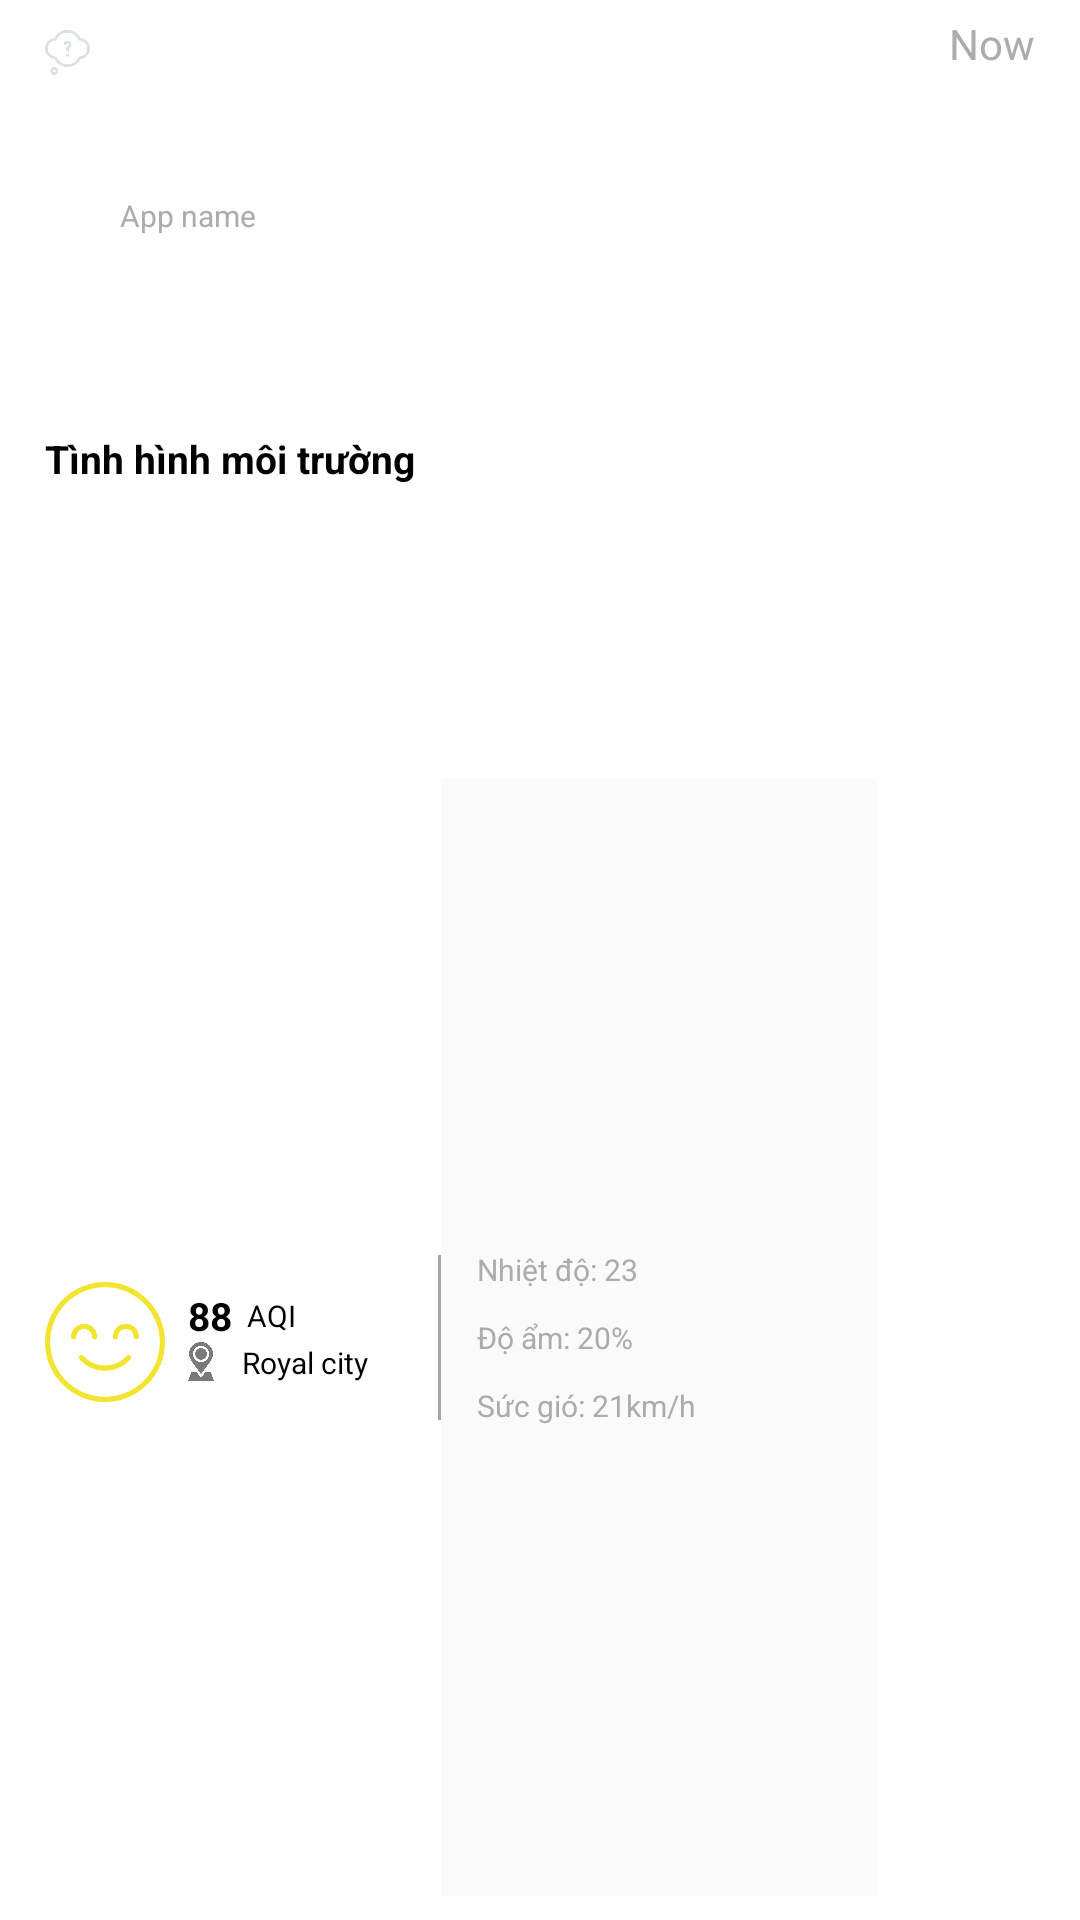

The Android layout XML behind this screen, and the referenced resources:
<!-- AndroidManifest.xml: application theme Theme.BottomSheetAndroid -->
<!-- res/layout/custom_layout_extend.xml -->
<?xml version="1.0" encoding="utf-8"?>
<LinearLayout xmlns:android="http://schemas.android.com/apk/res/android"
    xmlns:app="http://schemas.android.com/apk/res-auto"
    xmlns:tools="http://schemas.android.com/tools"
    android:orientation="vertical"
    android:layout_width="match_parent"
    android:weightSum="11"
    android:id="@+id/main_layout"
    android:paddingRight="5dp"
    android:paddingBottom="5dp"
    android:paddingLeft="15dp"
    android:layout_height="130dp"
    tools:context=".MainActivity">


    <LinearLayout
        android:weightSum="4"
        android:layout_weight="4.5"
        android:orientation="horizontal"
        android:layout_width="match_parent"
        android:layout_height="0dp">

        <LinearLayout
            android:weightSum="9"
            android:orientation="vertical"
            android:layout_weight="3"
            android:layout_width="0dp"
            android:layout_height="match_parent">

            <RelativeLayout
                android:gravity="center"
                android:layout_weight="5"
                android:id="@+id/viewGroupOne"
                android:orientation="horizontal"
                android:layout_width="match_parent"
                android:layout_height="0dp">

                <ImageView
                    android:id="@+id/imgQuestion"
                    android:layout_marginTop="10dp"
                    android:src="@drawable/question"
                    android:layout_width="15dp"
                    android:layout_height="15dp"/>

                <TextView
                    android:textColor="#ACACAC"
                    android:layout_marginLeft="10dp"
                    android:gravity="center_vertical"
                    android:layout_toRightOf="@id/imgQuestion"
                    android:textSize="10sp"
                    android:text="App name"
                    android:layout_width="match_parent"
                    android:layout_height="match_parent"/>

            </RelativeLayout>

            <FrameLayout
                android:layout_weight="4"
                android:layout_width="match_parent"
                android:layout_height="0dp">

                <TextView
                    android:layout_gravity="left"
                    android:gravity="left"
                    android:textStyle="bold"
                    android:textColor="@color/black"
                    android:textSize="13sp"
                    android:text="Tình hình môi trường"
                    android:layout_width="match_parent"
                    android:layout_height="wrap_content"/>

            </FrameLayout>

        </LinearLayout>

        <FrameLayout
            android:layout_weight="1"
            android:layout_width="0dp"
            android:layout_height="match_parent">

            <TextView
                android:textColor="#ACACAC"
                android:gravity="right"
                android:layout_marginRight="10dp"
                android:layout_marginTop="5dp"
                android:text="Now"
                android:layout_width="match_parent"
                android:layout_height="wrap_content"/>

        </FrameLayout>

    </LinearLayout>

    <LinearLayout
        android:layout_weight="6.5"
        android:weightSum="9"
        android:orientation="horizontal"
        android:layout_width="match_parent"
        android:layout_height="0dp">

        <FrameLayout
            android:layout_weight="1.3"
            android:layout_width="0dp"
            android:layout_height="match_parent">

            <ImageView
                android:layout_gravity="center_vertical"
                android:src="@drawable/smile"
                android:layout_width="40dp"
                android:layout_height="40dp"/>

        </FrameLayout>

        <LinearLayout
            android:orientation="vertical"
            android:weightSum="2"
            android:layout_weight="2"
            android:layout_width="0dp"
            android:layout_height="match_parent">

            <LinearLayout
                android:layout_weight="1"
                android:orientation="horizontal"
                android:layout_width="match_parent"
                android:layout_height="0dp">

                <TextView
                    android:gravity="bottom"
                    android:textColor="@color/black"
                    android:textSize="13sp"
                    android:text="88"
                    android:textStyle="bold"
                    android:layout_width="wrap_content"
                    android:layout_height="match_parent"/>
                <TextView
                    android:layout_marginLeft="5dp"
                    android:gravity="bottom"
                    android:textColor="@color/black"
                    android:textSize="10sp"
                    android:paddingBottom="2dp"
                    android:text="AQI"
                    android:layout_width="wrap_content"
                    android:layout_height="match_parent"/>

            </LinearLayout>

            <LinearLayout
                android:layout_weight="1"
                android:orientation="horizontal"
                android:layout_width="match_parent"
                android:layout_height="0dp">

                <ImageView
                    android:layout_gravity="top"
                    android:src="@drawable/location"
                    android:layout_width="13dp"
                    android:layout_height="13dp"/>
                <TextView
                    android:layout_marginLeft="5dp"
                    android:gravity="top"
                    android:textColor="@color/black"
                    android:textSize="10sp"
                    android:text="Royal city"
                    android:layout_width="wrap_content"
                    android:layout_height="match_parent"/>


            </LinearLayout>

        </LinearLayout>

        <FrameLayout
            android:layout_marginBottom="3dp"
            android:background="@drawable/bg_linear"
            android:layout_marginLeft="10dp"
            android:layout_weight="4"
            android:layout_width="0dp"
            android:layout_height="match_parent">

            <LinearLayout

                android:padding="3dp"
                android:weightSum="3"
                android:layout_marginLeft="10dp"
                android:layout_gravity="center_vertical"
                android:orientation="vertical"
                android:layout_width="match_parent"
                android:layout_height="65dp">

                <TextView
                    android:textColor="#ACACAC"
                    android:textSize="10sp"
                    android:layout_weight="1"
                    android:text="Nhiệt độ: 23"
                    android:layout_width="match_parent"
                    android:layout_height="0dp"/>
                <TextView
                    android:textColor="#ACACAC"
                    android:textSize="10sp"
                    android:gravity="center_vertical"
                    android:layout_weight="1"
                    android:text="Độ ẩm: 20%"
                    android:layout_width="match_parent"
                    android:layout_height="0dp"/>
                <TextView
                    android:textColor="#ACACAC"
                    android:textSize="10sp"
                    android:gravity="bottom"
                    android:layout_weight="1"
                    android:text="Sức gió: 21km/h"
                    android:layout_width="match_parent"
                    android:layout_height="0dp"/>

            </LinearLayout>

        </FrameLayout>

    </LinearLayout>

</LinearLayout>
<!-- resources referenced by this layout -->
<resources>
  <!-- drawable bg_linear (drawable) -->
  <?xml version="1.0" encoding="utf-8"?>
  <layer-list xmlns:android="http://schemas.android.com/apk/res/android">
      <item android:height="55dp" android:gravity="center">
          <shape android:shape="rectangle">
              <solid android:color="#A8A8A8" />
          </shape>
      </item>
      <item android:left="1dp">
          <shape android:shape="rectangle">
              <solid android:color="#FAFAFA" />
          </shape>
      </item>
  </layer-list>
  <!-- drawable location: png bitmap (drawable, 7460 bytes) -->
  <!-- drawable question: png bitmap (drawable, 5953 bytes) -->
  <!-- drawable smile: png bitmap (drawable, 6934 bytes) -->
  <style name="Theme.BottomSheetAndroid" parent="Theme.MaterialComponents.DayNight.DarkActionBar">
          <item name="bottomSheetDialogTheme">@style/AppBottomSheetDialogTheme</item>
          
          <item name="colorPrimary">@color/purple_500</item>
          <item name="colorPrimaryVariant">@color/purple_700</item>
          <item name="colorOnPrimary">@color/white</item>
          
          <item name="colorSecondary">@color/teal_200</item>
          <item name="colorSecondaryVariant">@color/teal_700</item>
          <item name="colorOnSecondary">@color/black</item>
          
          <item name="android:statusBarColor" tools:targetApi="l">?attr/colorPrimaryVariant</item>
          
      </style>
  <style name="AppBottomSheetDialogTheme" parent="Theme.Design.Light.BottomSheetDialog">
          <item name="bottomSheetStyle">@style/AppModalStyle</item>
      </style>
  <style name="AppModalStyle" parent="Widget.Design.BottomSheet.Modal">
          <item name="android:background">@drawable/bg_bottom_sheet</item>
      </style>
  <!-- drawable bg_bottom_sheet (drawable) -->
  <?xml version="1.0" encoding="utf-8"?>
  <shape xmlns:android="http://schemas.android.com/apk/res/android"
      android:shape="rectangle">
      <solid android:color="#EFEDED"/>
      <corners android:topLeftRadius="17dp"
          android:topRightRadius="17dp"/>
  
  </shape>
  <!-- not gathered from this repository: default colours our renderer supplied (Android Studio template values) -->
  <color name="purple_500">#FF6200EE</color>
  <color name="purple_700">#FF3700B3</color>
  <color name="teal_200">#FF03DAC5</color>
  <color name="teal_700">#FF018786</color>
  <color name="black">#FF000000</color>
  <color name="white">#FFFFFFFF</color>
</resources>
